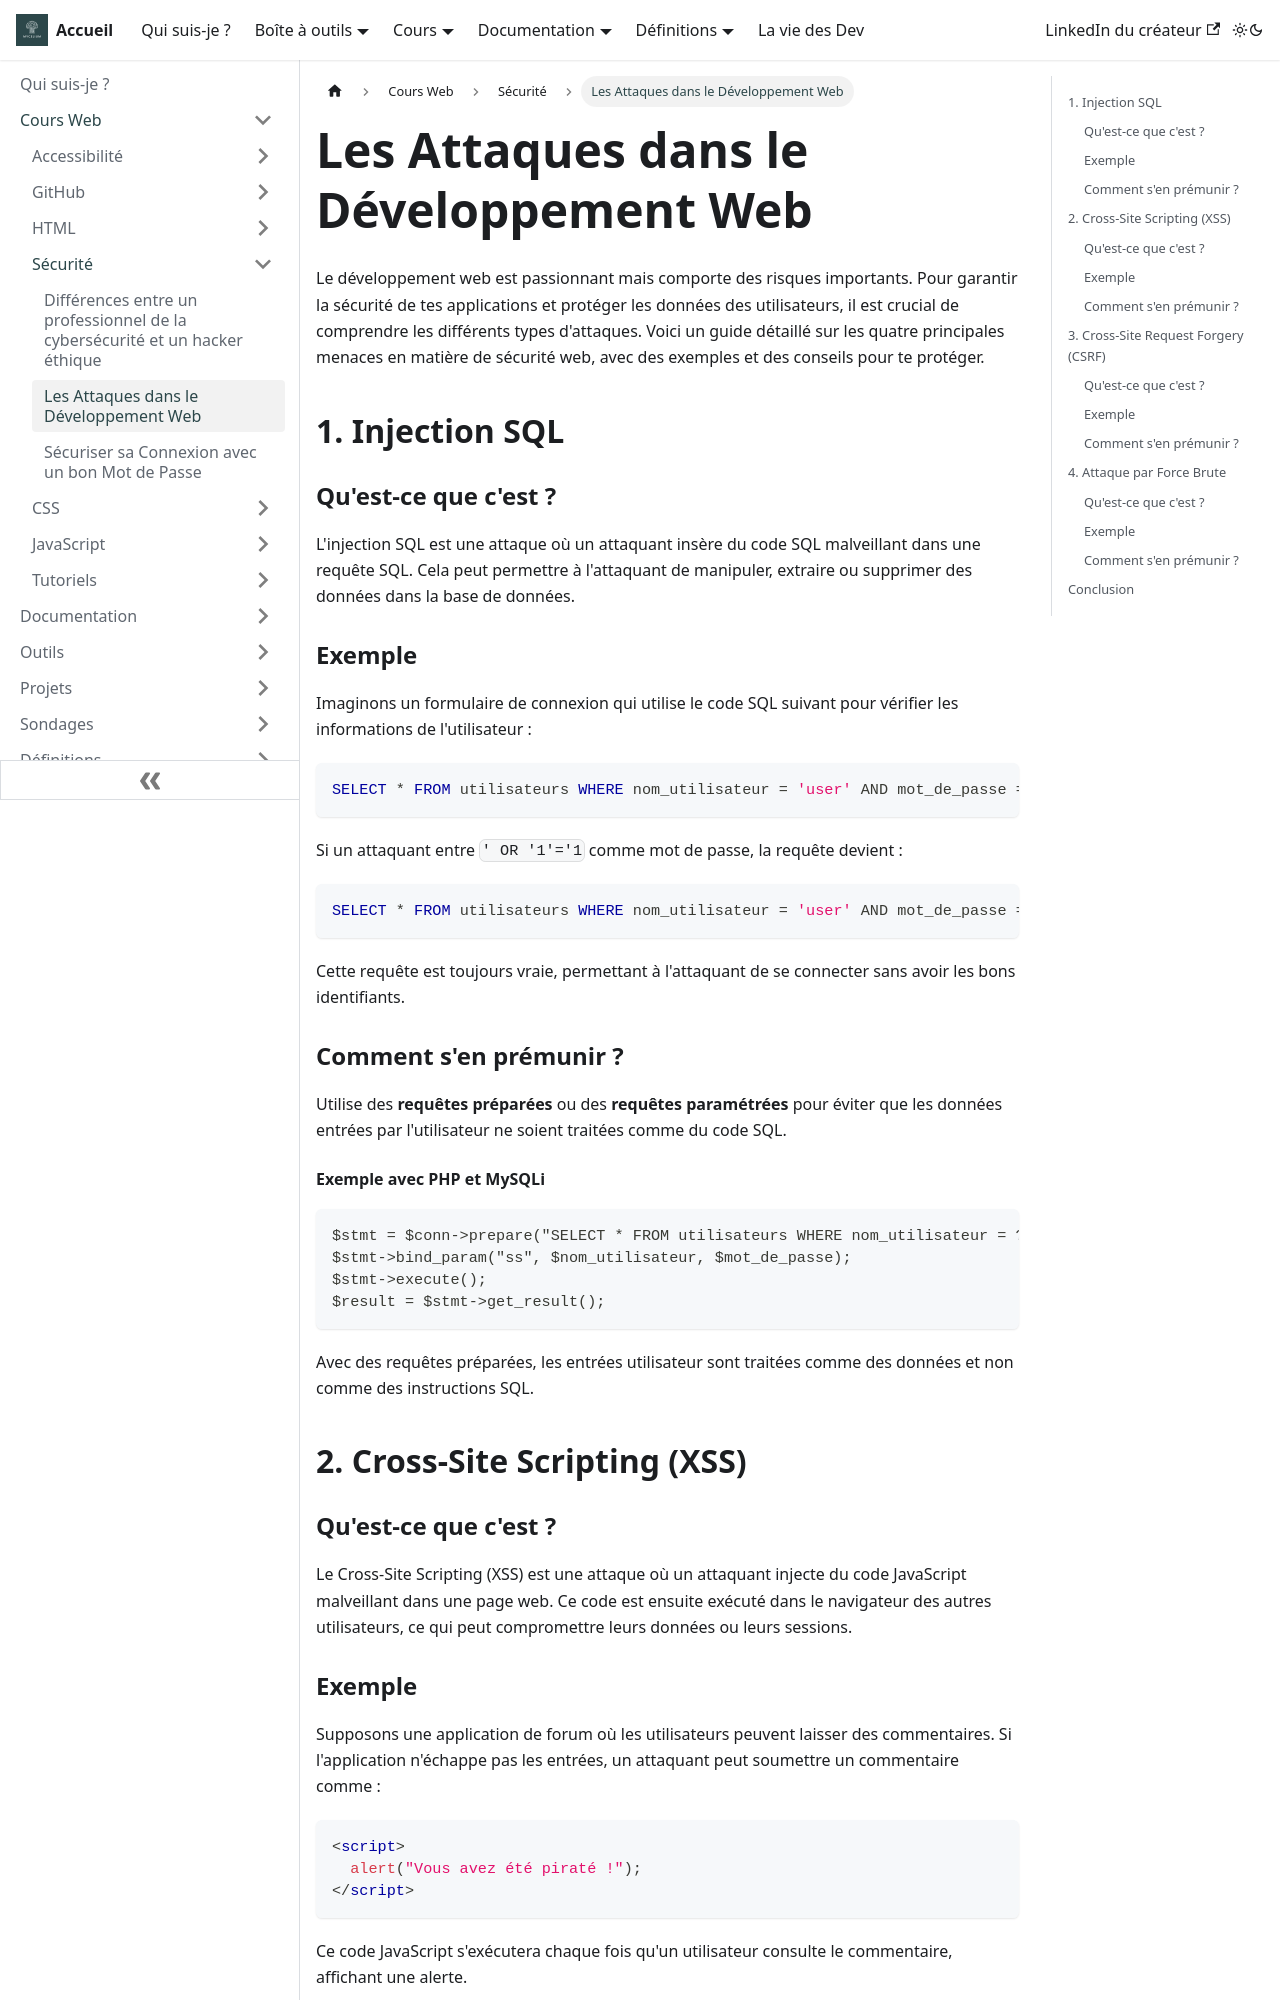

repository: Chrstn67/mycelium · page: docs/Cours/Securite/Les-attaques/index.html · generator: docusaurus

---
tags: [Sécurité, Attaques]
---

# Les Attaques dans le Développement Web

Le développement web est passionnant mais comporte des risques importants. Pour garantir la sécurité de tes applications et protéger les données des utilisateurs, il est crucial de comprendre les différents types d'attaques. Voici un guide détaillé sur les quatre principales menaces en matière de sécurité web, avec des exemples et des conseils pour te protéger.

## 1. Injection SQL

### Qu'est-ce que c'est ?

L'injection SQL est une attaque où un attaquant insère du code SQL malveillant dans une requête SQL. Cela peut permettre à l'attaquant de manipuler, extraire ou supprimer des données dans la base de données.

### Exemple

Imaginons un formulaire de connexion qui utilise le code SQL suivant pour vérifier les informations de l'utilisateur :

```sql
SELECT * FROM utilisateurs WHERE nom_utilisateur = 'user' AND mot_de_passe = 'pass';
```

Si un attaquant entre `' OR '1'='1` comme mot de passe, la requête devient :

```sql
SELECT * FROM utilisateurs WHERE nom_utilisateur = 'user' AND mot_de_passe = '' OR '1'='1';
```

Cette requête est toujours vraie, permettant à l'attaquant de se connecter sans avoir les bons identifiants.

### Comment s'en prémunir ?

Utilise des **requêtes préparées** ou des **requêtes paramétrées** pour éviter que les données entrées par l'utilisateur ne soient traitées comme du code SQL.

#### Exemple avec PHP et MySQLi

```php
$stmt = $conn->prepare("SELECT * FROM utilisateurs WHERE nom_utilisateur = ? AND mot_de_passe = ?");
$stmt->bind_param("ss", $nom_utilisateur, $mot_de_passe);
$stmt->execute();
$result = $stmt->get_result();
```

Avec des requêtes préparées, les entrées utilisateur sont traitées comme des données et non comme des instructions SQL.

## 2. Cross-Site Scripting (XSS)

### Qu'est-ce que c'est ?

Le Cross-Site Scripting (XSS) est une attaque où un attaquant injecte du code JavaScript malveillant dans une page web. Ce code est ensuite exécuté dans le navigateur des autres utilisateurs, ce qui peut compromettre leurs données ou leurs sessions.
